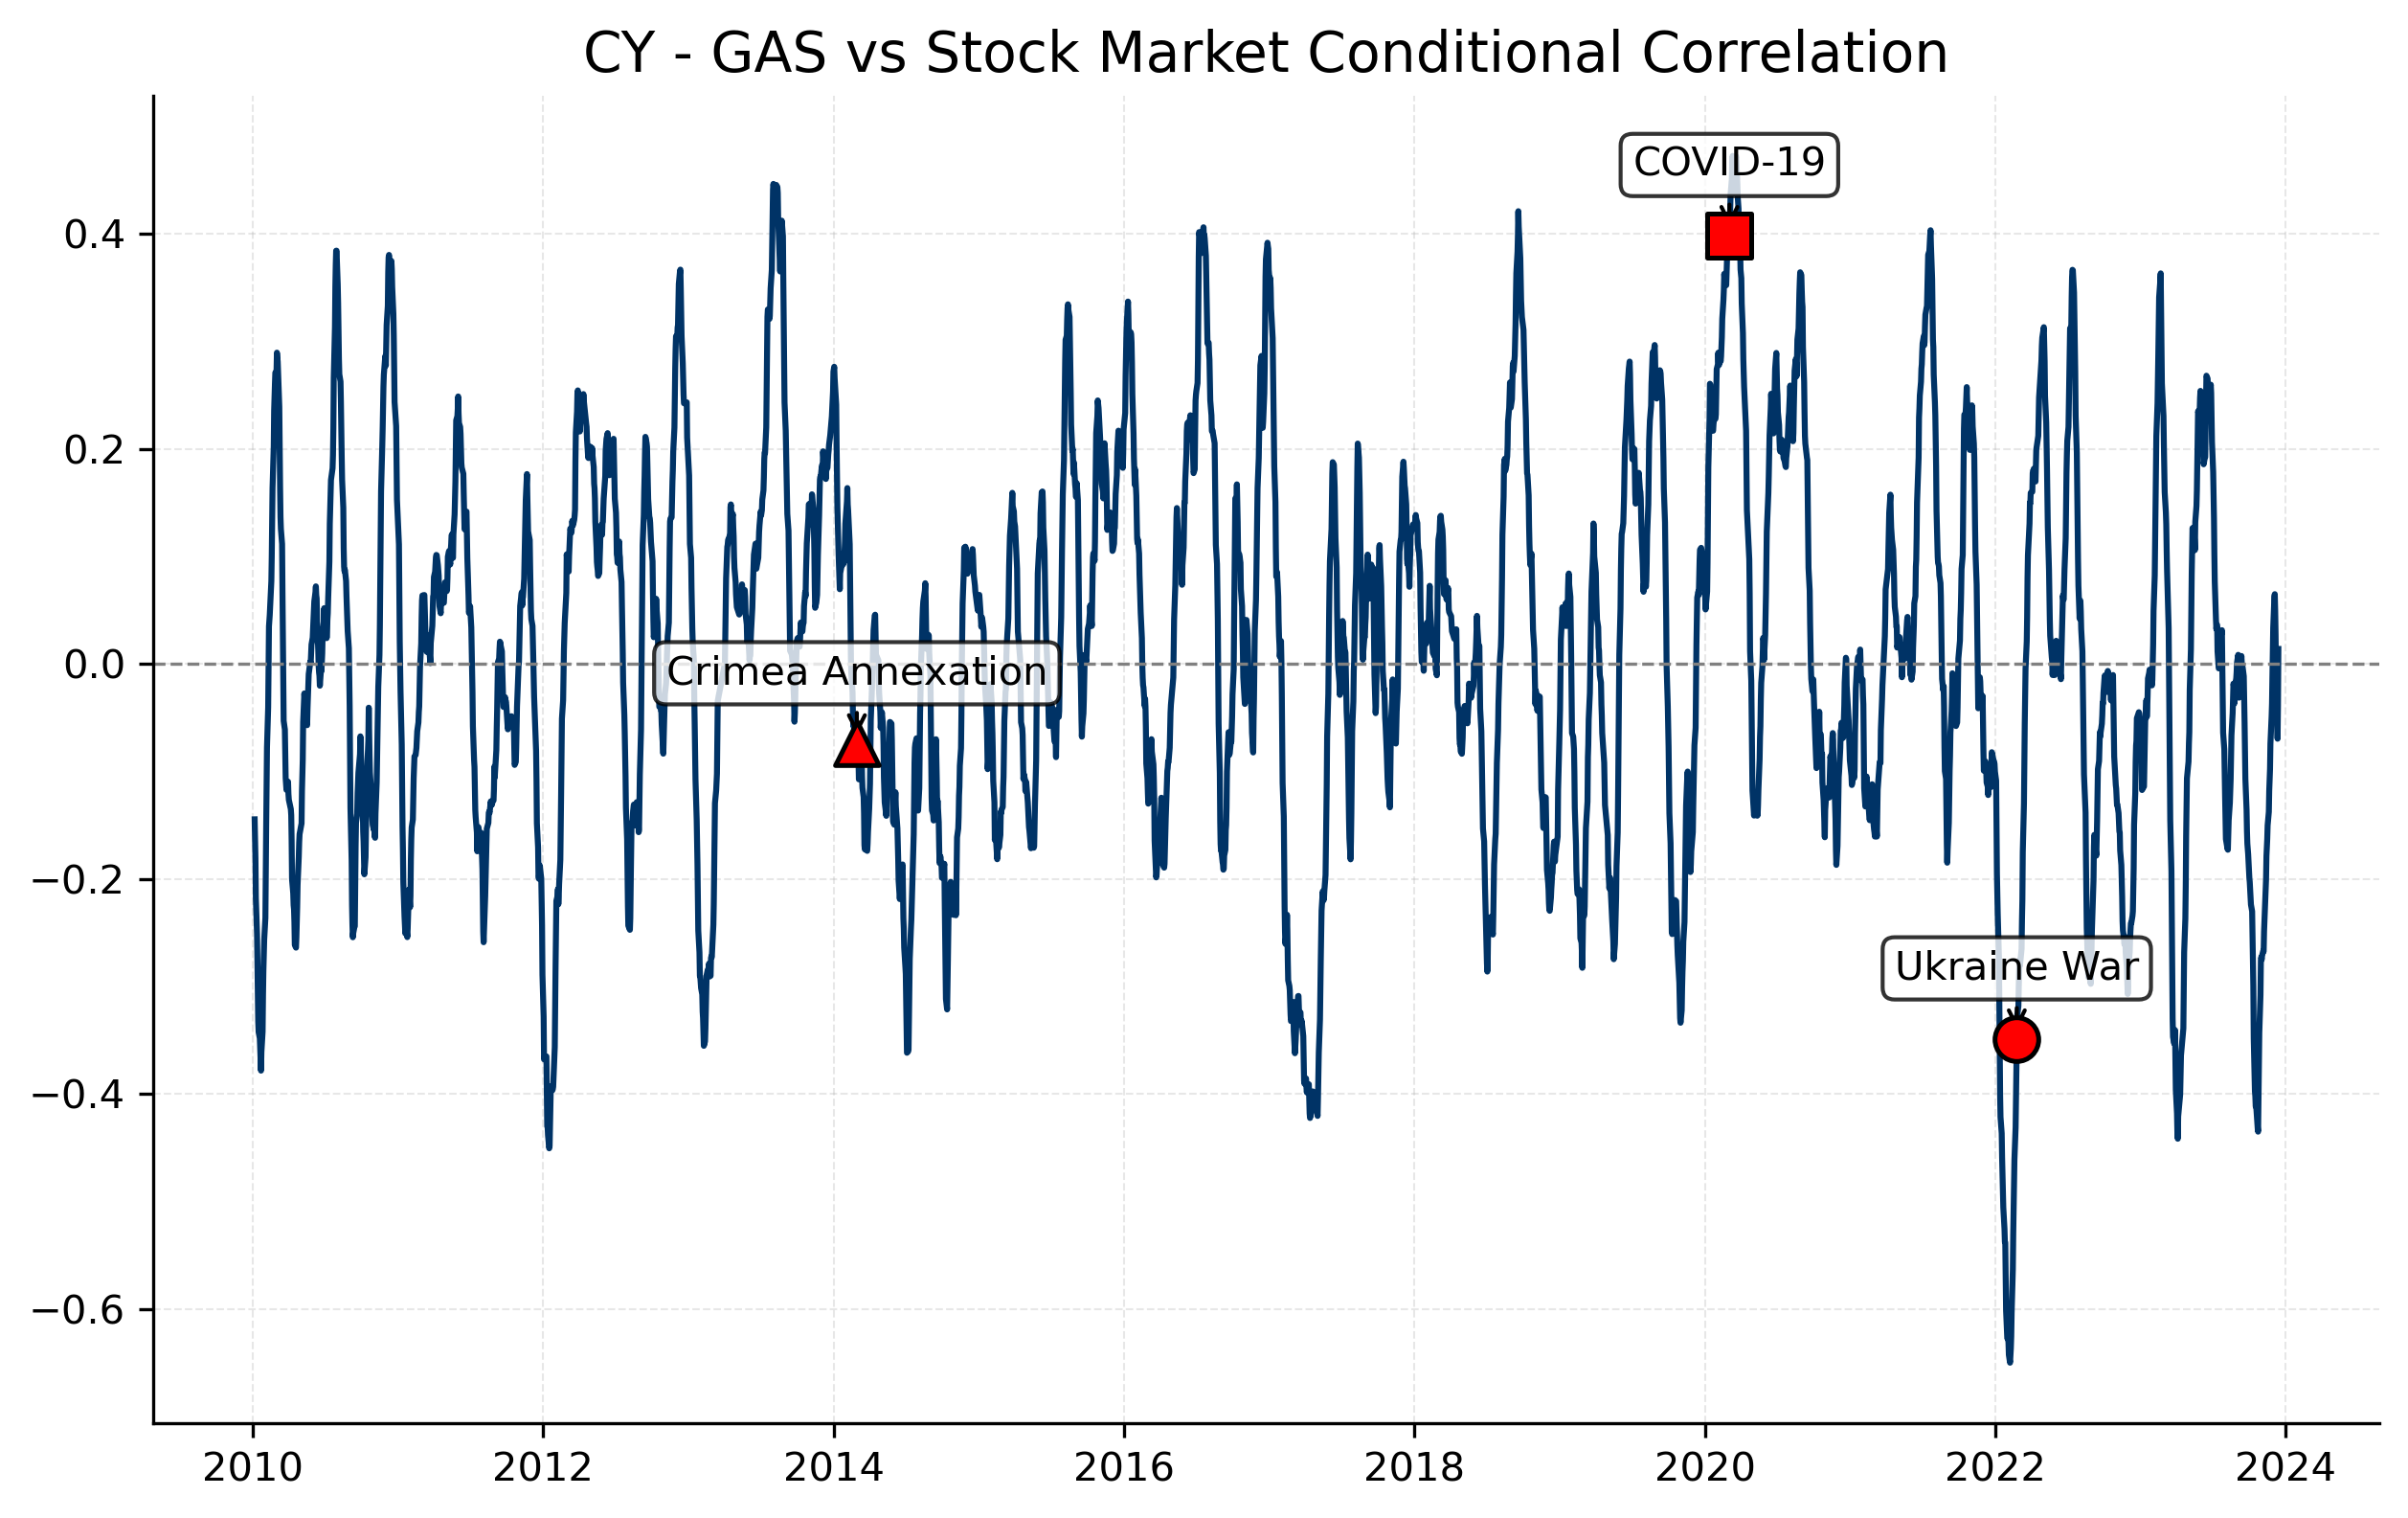

The table this chart was drawn from, first rows:
Date, 0
2023-12-29, 
2023-12-28, 
2023-12-27, 
2023-12-22, 
2023-12-21, 
2023-12-20, 
2023-12-19, 
2023-12-18, 
2023-12-15, 
2023-12-14, 0.01393
2023-12-13, -0.03915
2023-12-12, -0.06959
2023-12-11, -0.04291
2023-12-08, -0.009046
2023-12-07, 0.02694
2023-12-06, 0.04934
2023-12-05, 0.0649
2023-12-04, 0.06245
2023-12-01, 0.03351
2023-11-30, 0.007308
2023-11-29, -0.01242
2023-11-28, -0.03662
2023-11-27, -0.04868
2023-11-24, -0.0742
2023-11-23, -0.09768
2023-11-22, -0.1081
2023-11-21, -0.1179
2023-11-20, -0.1376
2023-11-17, -0.1502
2023-11-16, -0.1628
2023-11-15, -0.1714
2023-11-14, -0.1787
2023-11-13, -0.2004
2023-11-10, -0.228
2023-11-09, -0.2386
2023-11-08, -0.2487
2023-11-07, -0.2674
2023-11-06, -0.2668
2023-11-03, -0.2715
2023-11-02, -0.2751
2023-11-01, -0.2727
2023-10-31, -0.2758
2023-10-30, -0.3079
2023-10-27, -0.3433
2023-10-26, -0.3749
2023-10-25, -0.405
2023-10-24, -0.4351
2023-10-23, -0.432
2023-10-20, -0.4153
2023-10-19, -0.41
2023-10-18, -0.4117
2023-10-17, -0.4021
2023-10-16, -0.3975
2023-10-13, -0.3486
2023-10-12, -0.2996
2023-10-11, -0.2739
2023-10-10, -0.2535
2023-10-09, -0.2301
2023-10-06, -0.2238
2023-10-05, -0.2163
... 3,384 more rows
